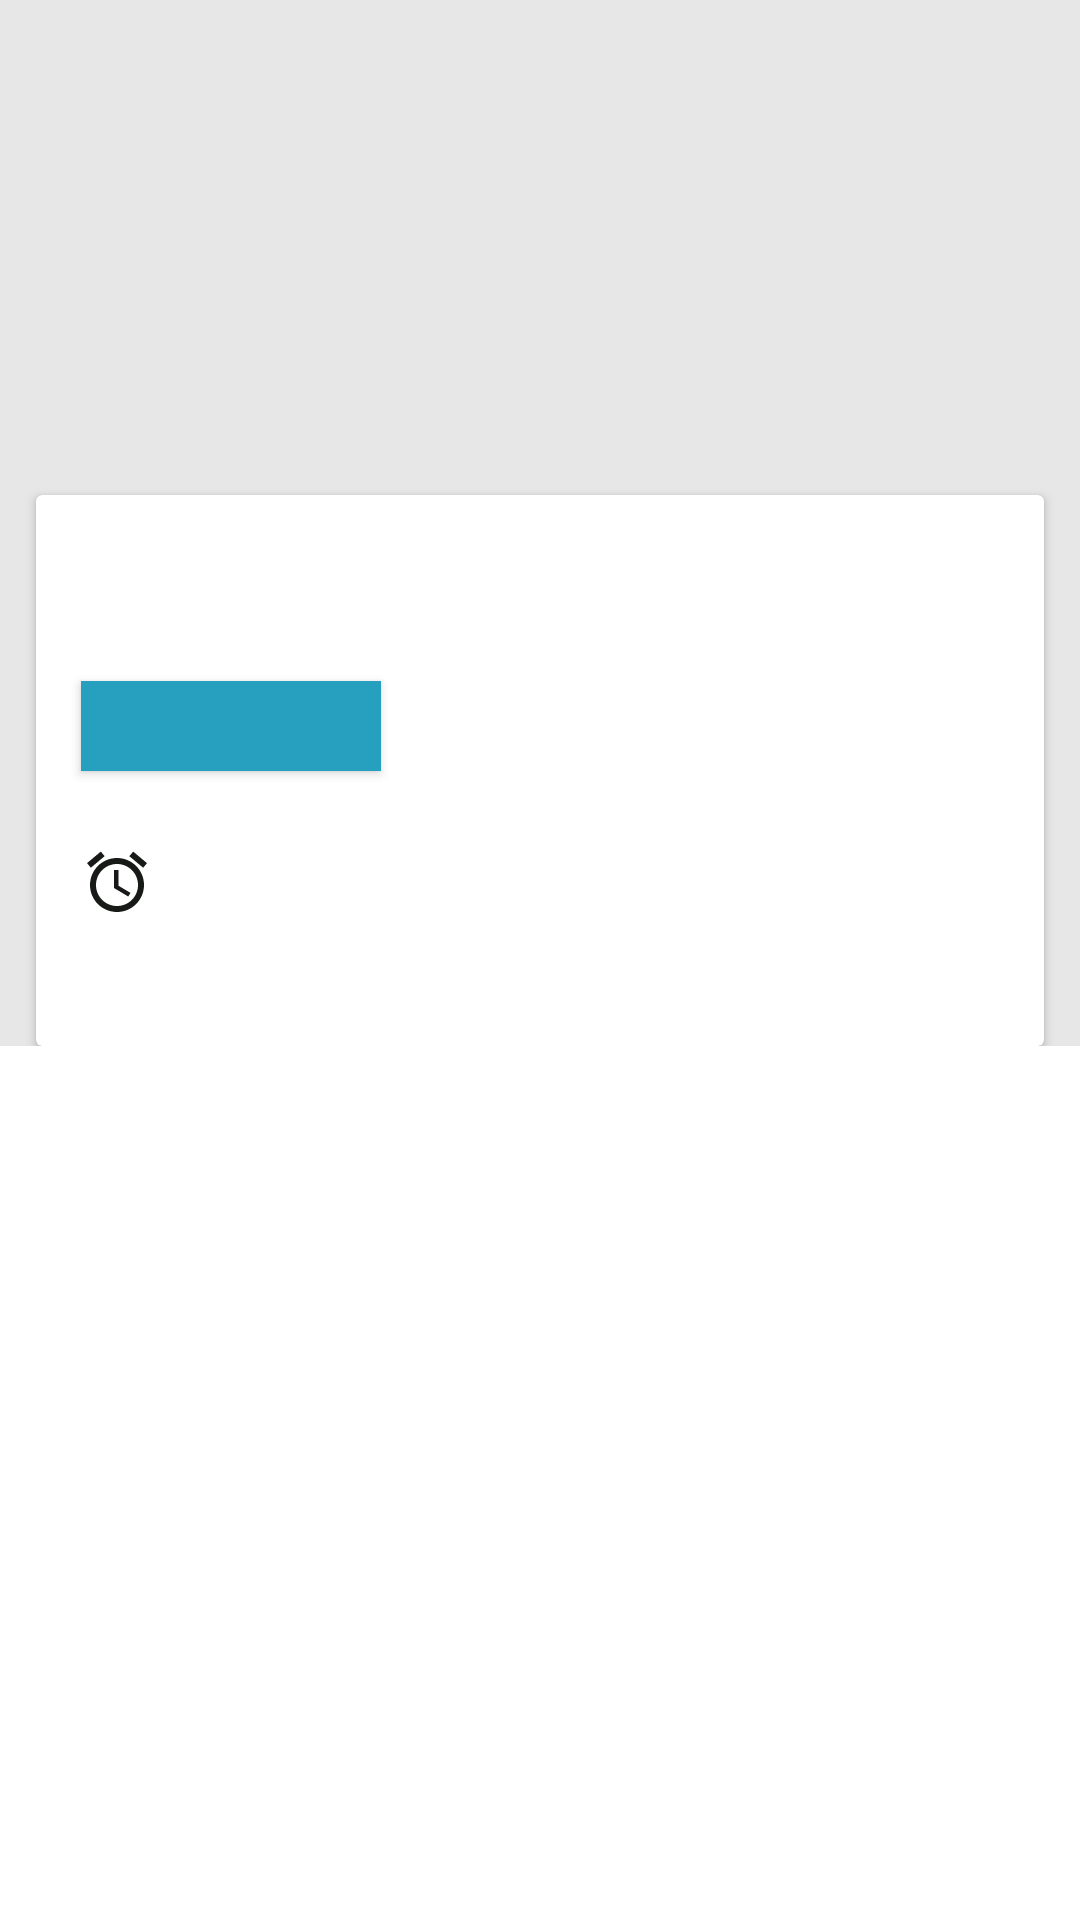

Layout XML and referenced resources for this Android screen:
<!-- AndroidManifest.xml: application theme AppTheme -->
<!-- res/layout/detail_berita.xml -->
<?xml version="1.0" encoding="utf-8"?>
<ScrollView
        xmlns:android="http://schemas.android.com/apk/res/android"
        xmlns:tools="http://schemas.android.com/tools"
        xmlns:app="http://schemas.android.com/apk/res-auto"
        android:layout_width="match_parent"
        android:background="@color/white"
        android:layout_height="match_parent">

    <RelativeLayout
            android:background="@color/abu_abu"
            xmlns:android="http://schemas.android.com/apk/res/android"
            android:layout_width="match_parent"
            android:layout_height="wrap_content">

        
                
                
                
                
                


            <ImageView
                    android:id="@+id/gambarberita"
                    android:layout_width="match_parent"
                    android:layout_height="220dp" />

        <android.support.v7.widget.CardView
                android:id="@+id/card"
                android:clipToPadding="true"
                android:layout_marginTop="165dp"
                app:cardBackgroundColor="@color/white"
                android:layout_marginLeft="12dp"
                android:layout_marginRight="12dp"
                android:layout_width="match_parent"
                android:layout_height="match_parent">

            <RelativeLayout
                    android:layout_width="wrap_content"
                    android:layout_height="wrap_content">

                <TextView
                        android:id="@+id/judul"
                        android:layout_marginTop="15dp"
                        android:textStyle="bold"
                        android:layout_marginLeft="5dp"
                        android:layout_marginRight="5dp"
                        android:textSize="20dp"
                        android:textColor="@color/hitam"
                        android:layout_width="match_parent"
                        android:layout_height="wrap_content" />

                <Button
                        android:id="@+id/kategori"
                        android:layout_below="@+id/judul"
                        android:layout_marginLeft="15dp"
                        android:layout_marginTop="20dp"
                        android:textSize="15dp"
                        android:textColor="@color/white"
                        android:background="@color/primary2"
                        android:layout_width="100dp"
                        android:layout_height="30dp"/>

                <LinearLayout
                        android:layout_marginLeft="15dp"
                        android:id="@+id/linier"
                        android:layout_below="@+id/kategori"
                        android:orientation="horizontal"
                        android:layout_marginTop="25dp"
                        android:layout_width="wrap_content"
                        android:layout_height="wrap_content">

                    <ImageView
                            android:src="@drawable/jamdua"
                            android:layout_width="wrap_content"
                            android:layout_height="wrap_content"/>
                    <TextView
                            android:id="@+id/tanggal"
                            android:textSize="12dp"
                            android:layout_below="@+id/kategori"
                            android:layout_marginTop="10dp"
                            android:layout_marginLeft="15dp"
                            android:layout_marginRight="15dp"
                            android:textColor="@color/hitam"
                            android:layout_width="match_parent"
                            android:layout_height="wrap_content" />

                </LinearLayout>



                <TextView
                        android:id="@+id/isi"
                        android:layout_marginLeft="15dp"
                        android:layout_marginRight="15dp"
                        android:layout_below="@+id/linier"
                        android:layout_marginTop="20dp"
                        android:textSize="15dp"
                        android:textColor="@color/hitam2"
                        android:layout_width="match_parent"
                        android:layout_height="wrap_content" />

            </RelativeLayout>



        </android.support.v7.widget.CardView>


</RelativeLayout>

</ScrollView>
<!-- res/layout/toolbardua.xml (included above) -->
<?xml version="1.0" encoding="utf-8"?>
<android.support.v7.widget.Toolbar
        xmlns:android="http://schemas.android.com/apk/res/android"
        xmlns:app="http://schemas.android.com/apk/res-auto"
        android:id="@+id/tToolbar"
        android:layout_height="?attr/actionBarSize"
        android:layout_width="match_parent"
        android:background="?attr/colorPrimary"
        android:gravity="center_vertical|start"
        app:theme="@style/ThemeOverlay.AppCompat.Dark.ActionBar"
        app:popupTheme="@style/ThemeOverlay.AppCompat.Light">

</android.support.v7.widget.Toolbar>
<!-- resources referenced by this layout -->
<resources>
  <color name="abu_abu">#e7e7e7</color>
  <color name="hitam">#0c0d0d</color>
  <color name="hitam2">#252828</color>
  <color name="primary2">#279fbe</color>
  <color name="white">#ffffff</color>
  <!-- drawable jamdua (drawable) -->
  <vector android:height="24dp" android:tint="#181A18"
      android:viewportHeight="24.0" android:viewportWidth="24.0"
      android:width="24dp" xmlns:android="http://schemas.android.com/apk/res/android">
      <path android:fillColor="#FF000000" android:pathData="M22,5.72l-4.6,-3.86 -1.29,1.53 4.6,3.86L22,5.72zM7.88,3.39L6.6,1.86 2,5.71l1.29,1.53 4.59,-3.85zM12.5,8L11,8v6l4.75,2.85 0.75,-1.23 -4,-2.37L12.5,8zM12,4c-4.97,0 -9,4.03 -9,9s4.02,9 9,9c4.97,0 9,-4.03 9,-9s-4.03,-9 -9,-9zM12,20c-3.87,0 -7,-3.13 -7,-7s3.13,-7 7,-7 7,3.13 7,7 -3.13,7 -7,7z"/>
  </vector>
  <style name="AppTheme" parent="Base.Theme.AppCompat.Light.DarkActionBar">
          
          <item name="colorPrimary">@color/colorPrimary</item>
          <item name="colorPrimaryDark">@color/colorPrimaryDark</item>
          <item name="colorAccent">@color/colorAccent</item>
      </style>
  <color name="colorPrimary">#3bc6e9</color>
  <color name="colorPrimaryDark">#00574B</color>
  <color name="colorAccent">#D81B60</color>
</resources>
